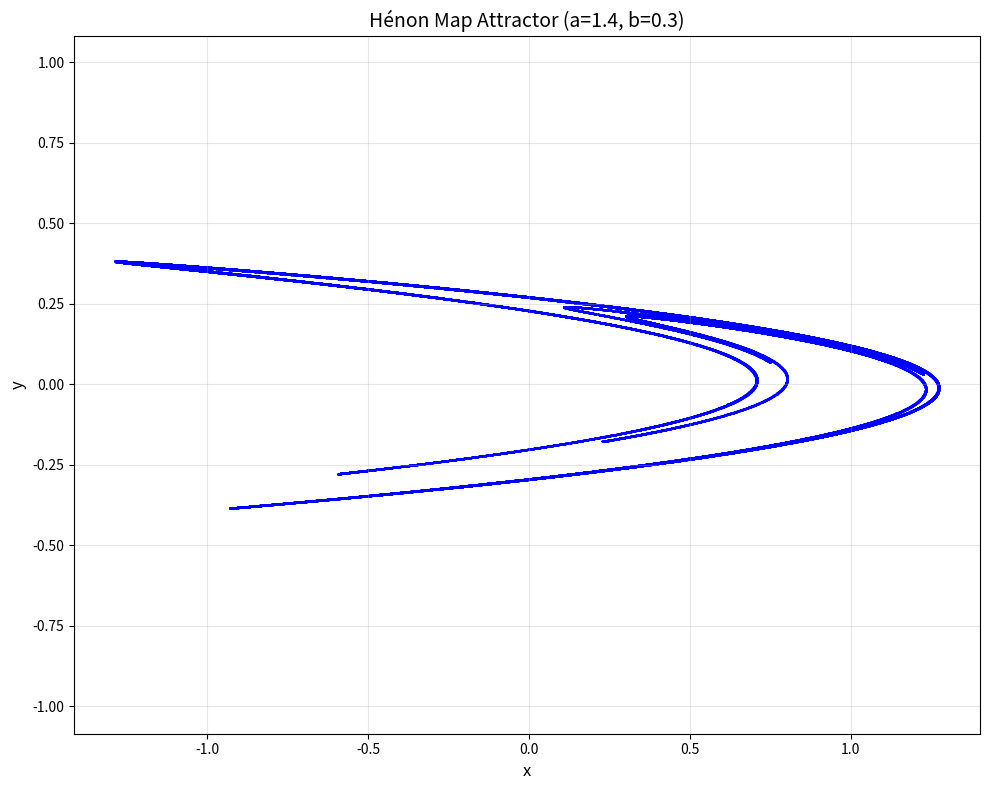

This figure's Python source:
import numpy as np
import matplotlib.pyplot as plt

def henon_map(x, y, a=1.4, b=0.3):
    """Compute one iteration of the Hénon map."""
    x_next = 1 - a * x**2 + y
    y_next = b * x
    return x_next, y_next

# Parameters
num_points = 100000  # Number of points to generate
a = 1.4  # Traditional Hénon map parameter
b = 0.3  # Traditional Hénon map parameter
transient = 1000  # Number of iterations to skip (transient)

# Starting point
x, y = 0, 0

# Skip transient
for _ in range(transient):
    x, y = henon_map(x, y, a, b)

# Generate points for the attractor
points = np.zeros((num_points, 2))
for i in range(num_points):
    x, y = henon_map(x, y, a, b)
    points[i] = [x, y]

# Plot the attractor
plt.figure(figsize=(10, 8))
plt.scatter(points[:, 0], points[:, 1], s=0.1, color='blue')
plt.title(f"Hénon Map Attractor (a={a}, b={b})", fontsize=14)
plt.xlabel("x", fontsize=12)
plt.ylabel("y", fontsize=12)
plt.axis('equal')
plt.grid(alpha=0.3)
plt.tight_layout()
plt.savefig("henon_attractor.png", dpi=300)
plt.show()

# Function to visualize the basins of attraction
def plot_basins_of_attraction(a=1.4, b=0.3, resolution=500, max_iterations=100, escape_radius=10):
    """Plot the basins of attraction for the Hénon map."""
    x_min, x_max = -2.0, 2.0
    y_min, y_max = -2.0, 2.0
    
    x = np.linspace(x_min, x_max, resolution)
    y = np.linspace(y_min, y_max, resolution)
    X, Y = np.meshgrid(x, y)
    
    # Initialize array to store the number of iterations before escape
    iterations = np.zeros((resolution, resolution))
    
    # For each initial point, count iterations until escape
    for i in range(resolution):
        for j in range(resolution):
            x_init, y_init = X[i, j], Y[i, j]
            for k in range(max_iterations):
                x_init, y_init = henon_map(x_init, y_init, a, b)
                if x_init**2 + y_init**2 > escape_radius**2:
                    iterations[i, j] = k
                    break
            if iterations[i, j] == 0:  # If we didn't break, the point is considered in the set
                iterations[i, j] = max_iterations
    
    plt.figure(figsize=(10, 8))
    plt.imshow(iterations, cmap='viridis', extent=[x_min, x_max, y_min, y_max], origin='lower')
    plt.colorbar(label='Iterations before escape')
    plt.title(f"Basins of Attraction: Hénon Map (a={a}, b={b})", fontsize=14)
    plt.xlabel("x", fontsize=12)
    plt.ylabel("y", fontsize=12)
    plt.tight_layout()
    plt.savefig("henon_basins.png", dpi=300)
    plt.show()

# Uncomment to visualize basins of attraction (computationally intensive)
# plot_basins_of_attraction() 
